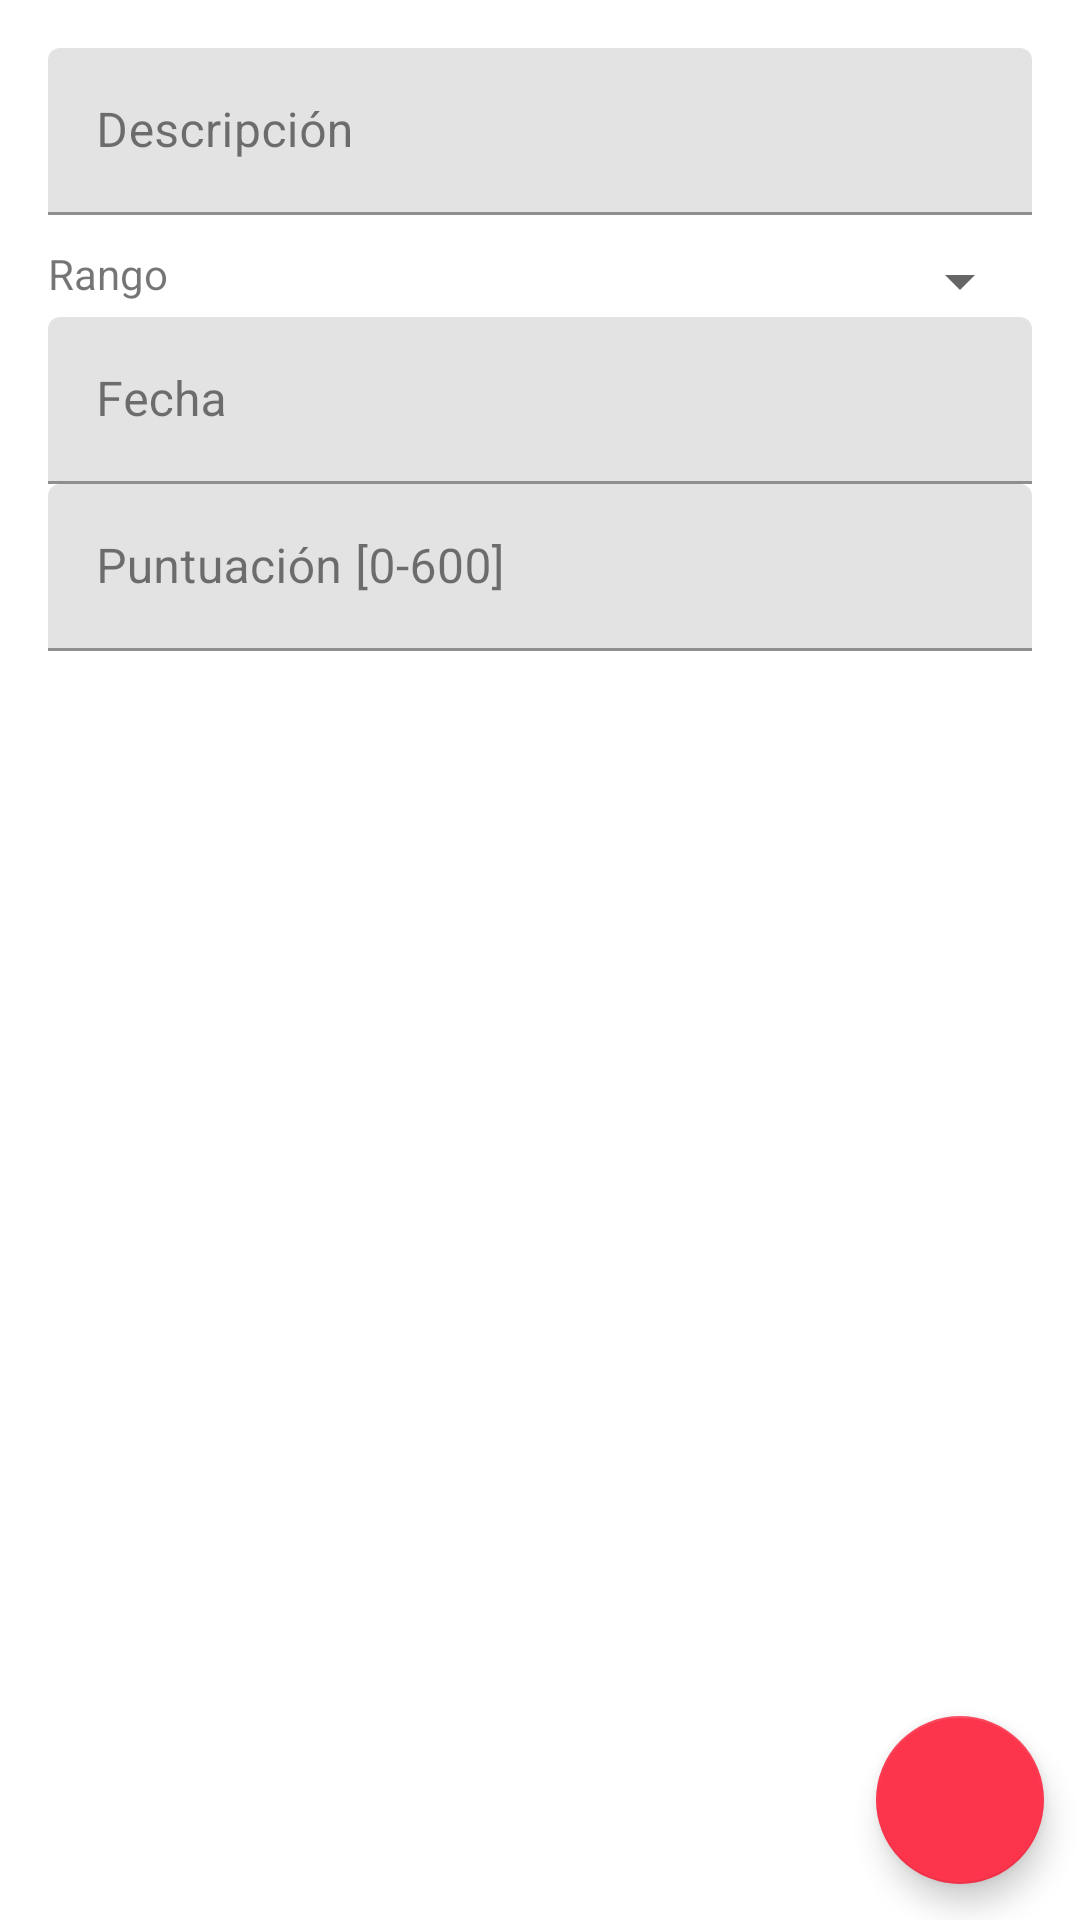

Android layout source for this screen:
<!-- AndroidManifest.xml: application theme AppTheme -->
<!-- res/layout/form_tirada.xml -->
<?xml version="1.0" encoding="utf-8"?>
<RelativeLayout xmlns:android="http://schemas.android.com/apk/res/android"
    xmlns:app="http://schemas.android.com/apk/res-auto"
    android:layout_width="match_parent"
    android:layout_height="wrap_content"
    >

    <ScrollView
        android:layout_width="match_parent"
        android:layout_height="match_parent"
        android:layout_above="@+id/login_adView"
        >

        <LinearLayout
            android:layout_width="match_parent"
            android:layout_height="wrap_content"
            android:orientation="vertical"
            android:paddingLeft="@dimen/activity_horizontal_margin"
            android:paddingTop="@dimen/activity_vertical_margin"
            android:paddingRight="@dimen/activity_horizontal_margin"
            android:paddingBottom="@dimen/activity_vertical_margin"
            >

            
            <com.google.android.material.textfield.TextInputLayout
                android:id="@+id/form_tirada_descripcion"
                android:layout_width="match_parent"
                android:layout_height="wrap_content"
                >

                <EditText
                    android:layout_width="match_parent"
                    android:layout_height="wrap_content"
                    android:hint="@string/lbl_descripcion_tirada"
                    android:inputType="text|textCapSentences"
                    />
            </com.google.android.material.textfield.TextInputLayout>

            
            <LinearLayout
                android:layout_width="match_parent"
                android:layout_height="wrap_content"
                android:layout_marginTop="10dp"
                android:orientation="horizontal"
                >

                <TextView
                    android:layout_width="match_parent"
                    android:layout_height="wrap_content"
                    android:layout_marginEnd="10dp"
                    android:layout_marginRight="10dp"
                    android:layout_weight="2"
                    android:text="@string/lbl_rango_tirada"
                    android:textAppearance="?android:attr/textAppearanceSmall"
                    />

                <androidx.appcompat.widget.AppCompatSpinner
                    android:id="@+id/form_tirada_rango"
                    android:layout_width="fill_parent"
                    android:layout_height="wrap_content"
                    android:layout_weight="1"
                    android:entries="@array/rango_tirada"
                    android:hint="@string/lbl_rango_tirada"
                    android:inputType="text"
                    android:spinnerMode="dropdown"
                    />
            </LinearLayout>

            
            <com.google.android.material.textfield.TextInputLayout
                android:id="@+id/form_tirada_fecha"
                android:layout_width="match_parent"
                android:layout_height="wrap_content"
                android:focusableInTouchMode="true"
                >

                <EditText
                    android:layout_width="match_parent"
                    android:layout_height="wrap_content"
                    android:editable="false"
                    android:hint="@string/fecha"
                    android:inputType="none"
                    />
            </com.google.android.material.textfield.TextInputLayout>

            
            <com.google.android.material.textfield.TextInputLayout
                android:id="@+id/form_tirada_puntuacion"
                android:layout_width="match_parent"
                android:layout_height="wrap_content"
                >

                <EditText
                    android:layout_width="match_parent"
                    android:layout_height="wrap_content"
                    android:hint="@string/lbl_puntuacion_tirada"
                    android:inputType="number"
                    android:maxLength="@integer/max_num_abonado_guia"
                    />
            </com.google.android.material.textfield.TextInputLayout>

        </LinearLayout>
    </ScrollView>

    <com.google.android.gms.ads.AdView
        android:id="@+id/login_adView"
        android:layout_width="match_parent"
        android:layout_height="wrap_content"
        android:layout_alignParentBottom="true"
        android:layout_centerHorizontal="true"
        android:visibility="gone"
        app:adSize="SMART_BANNER"
        app:adUnitId="@string/banner_formularios_id"
        />

    <com.google.android.material.floatingactionbutton.FloatingActionButton
        android:id="@+id/form_license_fab_save"
        android:layout_width="wrap_content"
        android:layout_height="wrap_content"
        android:layout_alignWithParentIfMissing="true"
        android:layout_above="@+id/login_adView"
        android:layout_alignParentEnd="true"
        android:layout_alignParentRight="true"
        android:layout_margin="12dp"
        android:backgroundTint="@color/colorAccent"
        android:onClick="fabSaveOnClick"
        app:fabSize="normal"
        app:srcCompat="@drawable/ic_save"
        app:tint="@color/white"
        />

</RelativeLayout>
<!-- resources referenced by this layout -->
<resources>
  <string-array name="rango_tirada">
          <item>National</item>
          <item>Autonomic</item>
          <item>Local</item>
      </string-array>
  <color name="colorAccent">#fffc354c</color>
  <dimen name="activity_horizontal_margin">16dp</dimen>
  <dimen name="activity_vertical_margin">16dp</dimen>
  <integer name="max_num_abonado_guia">12</integer>
  <string name="banner_formularios_id" translatable="false">ca-app-pub-8582752139018186/6177399356</string>
  <string name="fecha">Fecha</string>
  <string name="lbl_descripcion_tirada">Descripción</string>
  <string name="lbl_puntuacion_tirada">Puntuación [0-600]</string>
  <string name="lbl_rango_tirada">Rango</string>
  <style name="AppTheme" parent="Theme.MaterialComponents.Light.NoActionBar">
          
          <item name="colorPrimary">@color/primaryColor</item>
          <item name="colorPrimaryDark">@color/primaryDarkColor</item>
          <item name="colorAccent">@color/secondaryColor</item>
          <item name="android:textColorSecondary">@color/secondaryTextColor</item>
      </style>
  <!-- not gathered from this repository: default colours our renderer supplied (Android Studio template values) -->
  <color name="white">#FFFFFFFF</color>
</resources>
